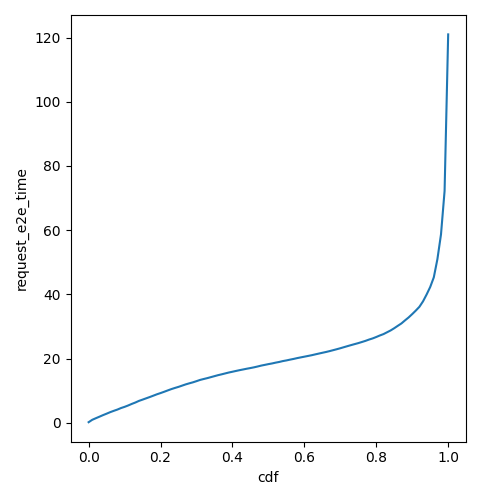

The data file committed next to this chart (first rows):
cdf, request_e2e_time
0.0, 0.1888
0.01, 0.9306
0.02, 1.423
0.03, 1.899
0.04, 2.389
0.05, 2.842
0.06, 3.313
0.07, 3.729
0.08, 4.12
0.09, 4.593
0.1, 4.966
0.11, 5.398
0.12, 5.881
0.13, 6.319
0.14, 6.826
0.15, 7.218
0.16, 7.625
0.17, 8.025
0.18, 8.45
0.19, 8.883
0.2, 9.259
0.21, 9.661
0.22, 10.08
0.23, 10.49
0.24, 10.86
0.25, 11.19
0.26, 11.58
0.27, 11.97
0.28, 12.3
0.29, 12.6
0.3, 12.97
0.31, 13.35
0.32, 13.64
0.33, 13.91
0.34, 14.22
0.35, 14.53
0.36, 14.84
0.37, 15.1
0.38, 15.38
0.39, 15.66
0.4, 15.91
0.41, 16.16
0.42, 16.4
0.43, 16.62
0.44, 16.85
0.45, 17.05
0.46, 17.28
0.47, 17.54
0.48, 17.82
0.49, 18.04
0.5, 18.28
0.51, 18.48
0.52, 18.74
0.53, 18.95
0.54, 19.22
0.55, 19.43
0.56, 19.67
0.57, 19.89
0.58, 20.15
0.59, 20.38
... 41 more rows
